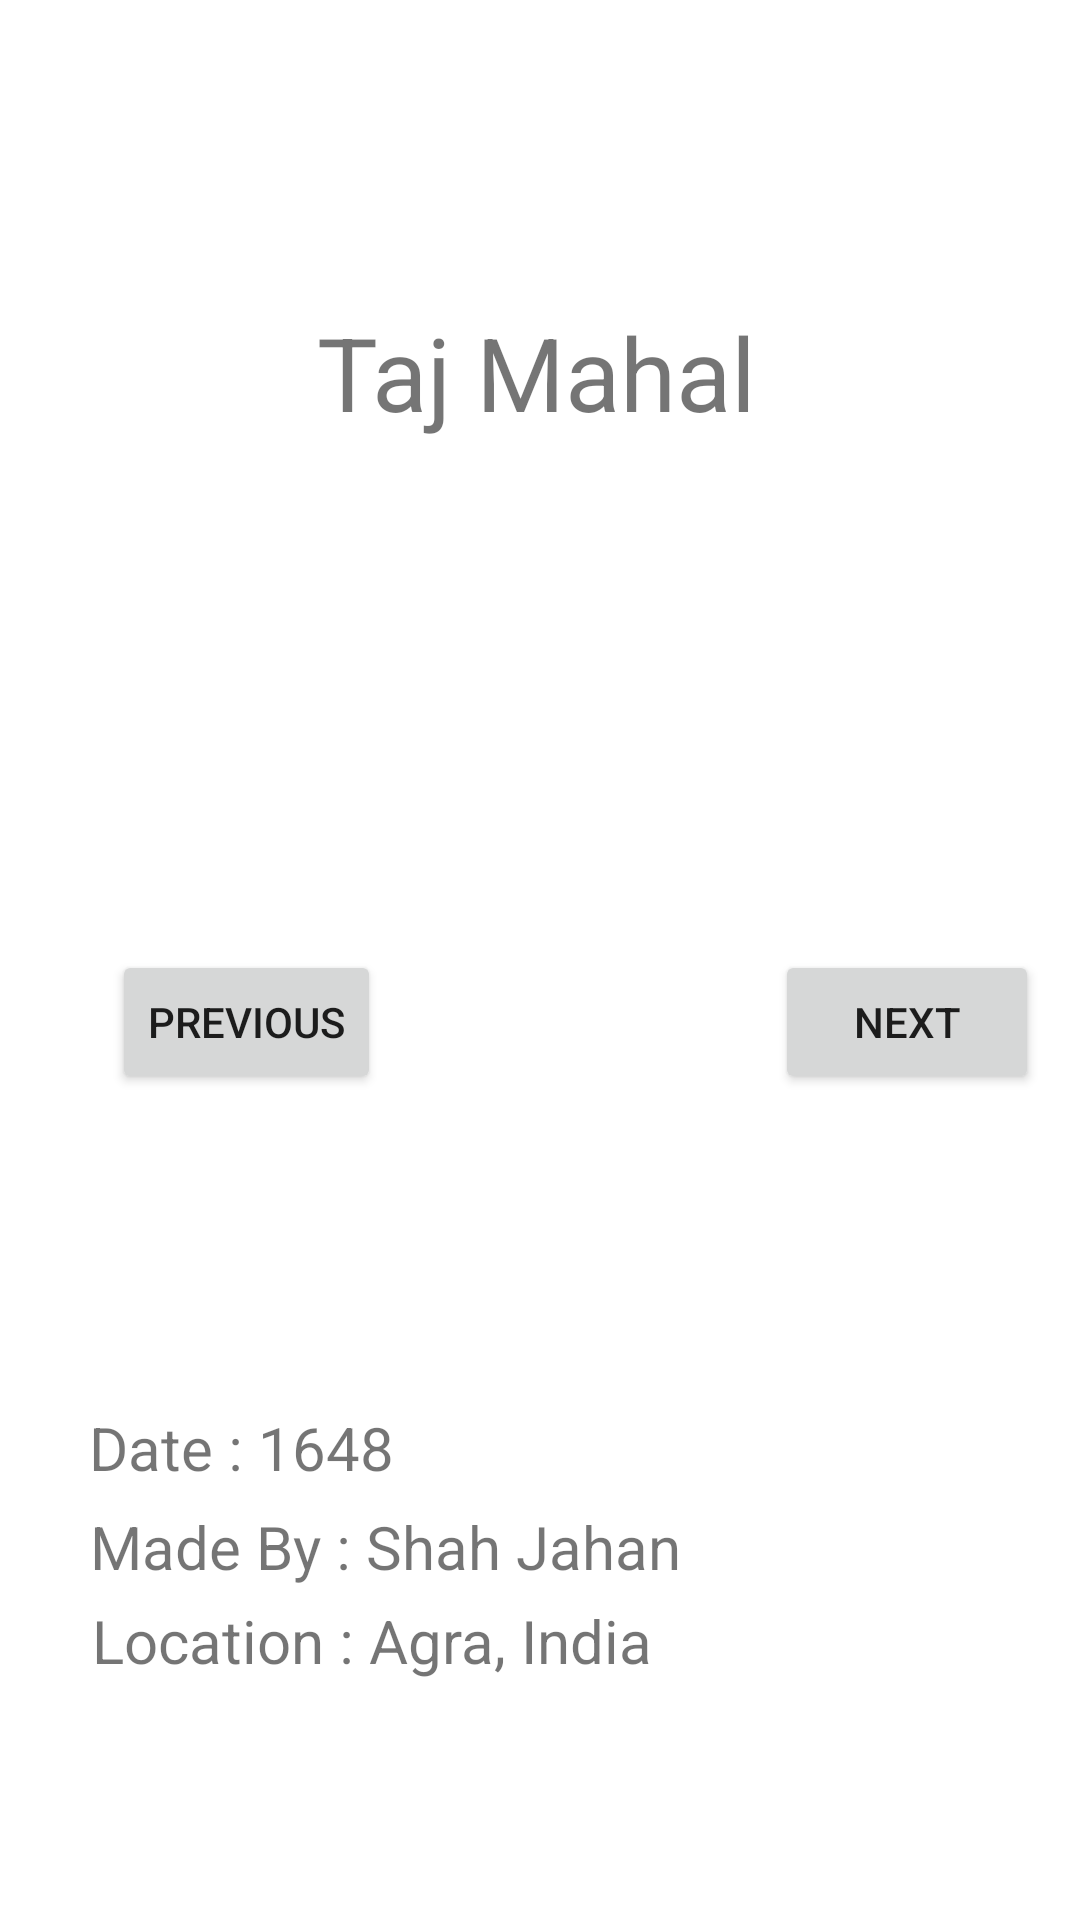

Reconstruct the res/layout file that produces this screen, plus the resources it refers to.
<!-- AndroidManifest.xml: application theme Theme.7WondersOfTheWorld -->
<!-- res/layout/activity_taj_mahal.xml -->
<?xml version="1.0" encoding="utf-8"?>
<androidx.constraintlayout.widget.ConstraintLayout xmlns:android="http://schemas.android.com/apk/res/android"
    xmlns:app="http://schemas.android.com/apk/res-auto"
    xmlns:tools="http://schemas.android.com/tools"
    android:layout_width="match_parent"
    android:layout_height="match_parent"
    tools:context=".TajMahal">


    <TextView
        android:id="@+id/taj"
        android:layout_width="148dp"
        android:layout_height="47dp"
        android:text="Taj Mahal"
        android:textSize="34sp"
        app:layout_constraintBottom_toBottomOf="parent"
        app:layout_constraintEnd_toEndOf="parent"
        app:layout_constraintHorizontal_bias="0.498"
        app:layout_constraintStart_toStartOf="parent"
        app:layout_constraintTop_toTopOf="parent"
        app:layout_constraintVertical_bias="0.171" />

    <ImageView
        android:id="@+id/imageView3"
        android:layout_width="wrap_content"
        android:layout_height="wrap_content"
        app:layout_constraintBottom_toBottomOf="parent"
        app:layout_constraintEnd_toEndOf="parent"
        app:layout_constraintHorizontal_bias="0.0"
        app:layout_constraintStart_toStartOf="parent"
        app:layout_constraintTop_toTopOf="parent"
        app:layout_constraintVertical_bias="0.0"
        app:srcCompat="@drawable/taj_mahal" />

    <TextView
        android:id="@+id/textView3"
        android:layout_width="226dp"
        android:layout_height="38dp"
        android:text="Date : 1648"
        android:textSize="20dp"
        app:layout_constraintBottom_toBottomOf="parent"
        app:layout_constraintEnd_toEndOf="parent"
        app:layout_constraintHorizontal_bias="0.221"
        app:layout_constraintStart_toStartOf="parent"
        app:layout_constraintTop_toTopOf="parent"
        app:layout_constraintVertical_bias="0.779" />

    <TextView
        android:id="@+id/textView4"
        android:layout_width="219dp"
        android:layout_height="36dp"
        android:text="Made By : Shah Jahan"
        android:textSize="20dp"
        app:layout_constraintBottom_toBottomOf="parent"
        app:layout_constraintEnd_toEndOf="parent"
        app:layout_constraintHorizontal_bias="0.213"
        app:layout_constraintStart_toStartOf="parent"
        app:layout_constraintTop_toTopOf="parent"
        app:layout_constraintVertical_bias="0.831" />

    <TextView
        android:id="@+id/textView5"
        android:layout_width="218dp"
        android:layout_height="34dp"
        android:text="Location : Agra, India"
        android:textSize="20dp"
        app:layout_constraintBottom_toBottomOf="parent"
        app:layout_constraintEnd_toEndOf="parent"
        app:layout_constraintHorizontal_bias="0.217"
        app:layout_constraintStart_toStartOf="parent"
        app:layout_constraintTop_toTopOf="parent"
        app:layout_constraintVertical_bias="0.88" />

    <Button
        android:id="@+id/Previous1"
        android:layout_width="wrap_content"
        android:layout_height="wrap_content"
        android:text="Previous"
        app:layout_constraintBottom_toBottomOf="parent"
        app:layout_constraintEnd_toEndOf="parent"
        app:layout_constraintHorizontal_bias="0.138"
        app:layout_constraintStart_toStartOf="parent"
        app:layout_constraintTop_toTopOf="parent"
        app:layout_constraintVertical_bias="0.535" />

    <Button
        android:id="@+id/next2"
        android:layout_width="wrap_content"
        android:layout_height="wrap_content"
        android:text="Next"
        app:layout_constraintBottom_toBottomOf="parent"
        app:layout_constraintEnd_toEndOf="parent"
        app:layout_constraintHorizontal_bias="0.95"
        app:layout_constraintStart_toStartOf="parent"
        app:layout_constraintTop_toTopOf="parent"
        app:layout_constraintVertical_bias="0.535" />

</androidx.constraintlayout.widget.ConstraintLayout>
<!-- resources referenced by this layout -->
<resources>
  <style name="Theme.7WondersOfTheWorld" parent="Theme.MaterialComponents.DayNight.DarkActionBar">
          
          <item name="colorPrimary">@color/purple_500</item>
          <item name="colorPrimaryVariant">@color/purple_700</item>
          <item name="colorOnPrimary">@color/white</item>
          
          <item name="colorSecondary">@color/teal_200</item>
          <item name="colorSecondaryVariant">@color/teal_700</item>
          <item name="colorOnSecondary">@color/black</item>
          
          <item name="android:statusBarColor">?attr/colorPrimaryVariant</item>
          
      </style>
  <!-- not gathered from this repository: default colours our renderer supplied (Android Studio template values) -->
  <color name="purple_500">#FF6200EE</color>
  <color name="purple_700">#FF3700B3</color>
  <color name="teal_200">#FF03DAC5</color>
  <color name="teal_700">#FF018786</color>
  <color name="black">#FF000000</color>
  <color name="white">#FFFFFFFF</color>
</resources>
